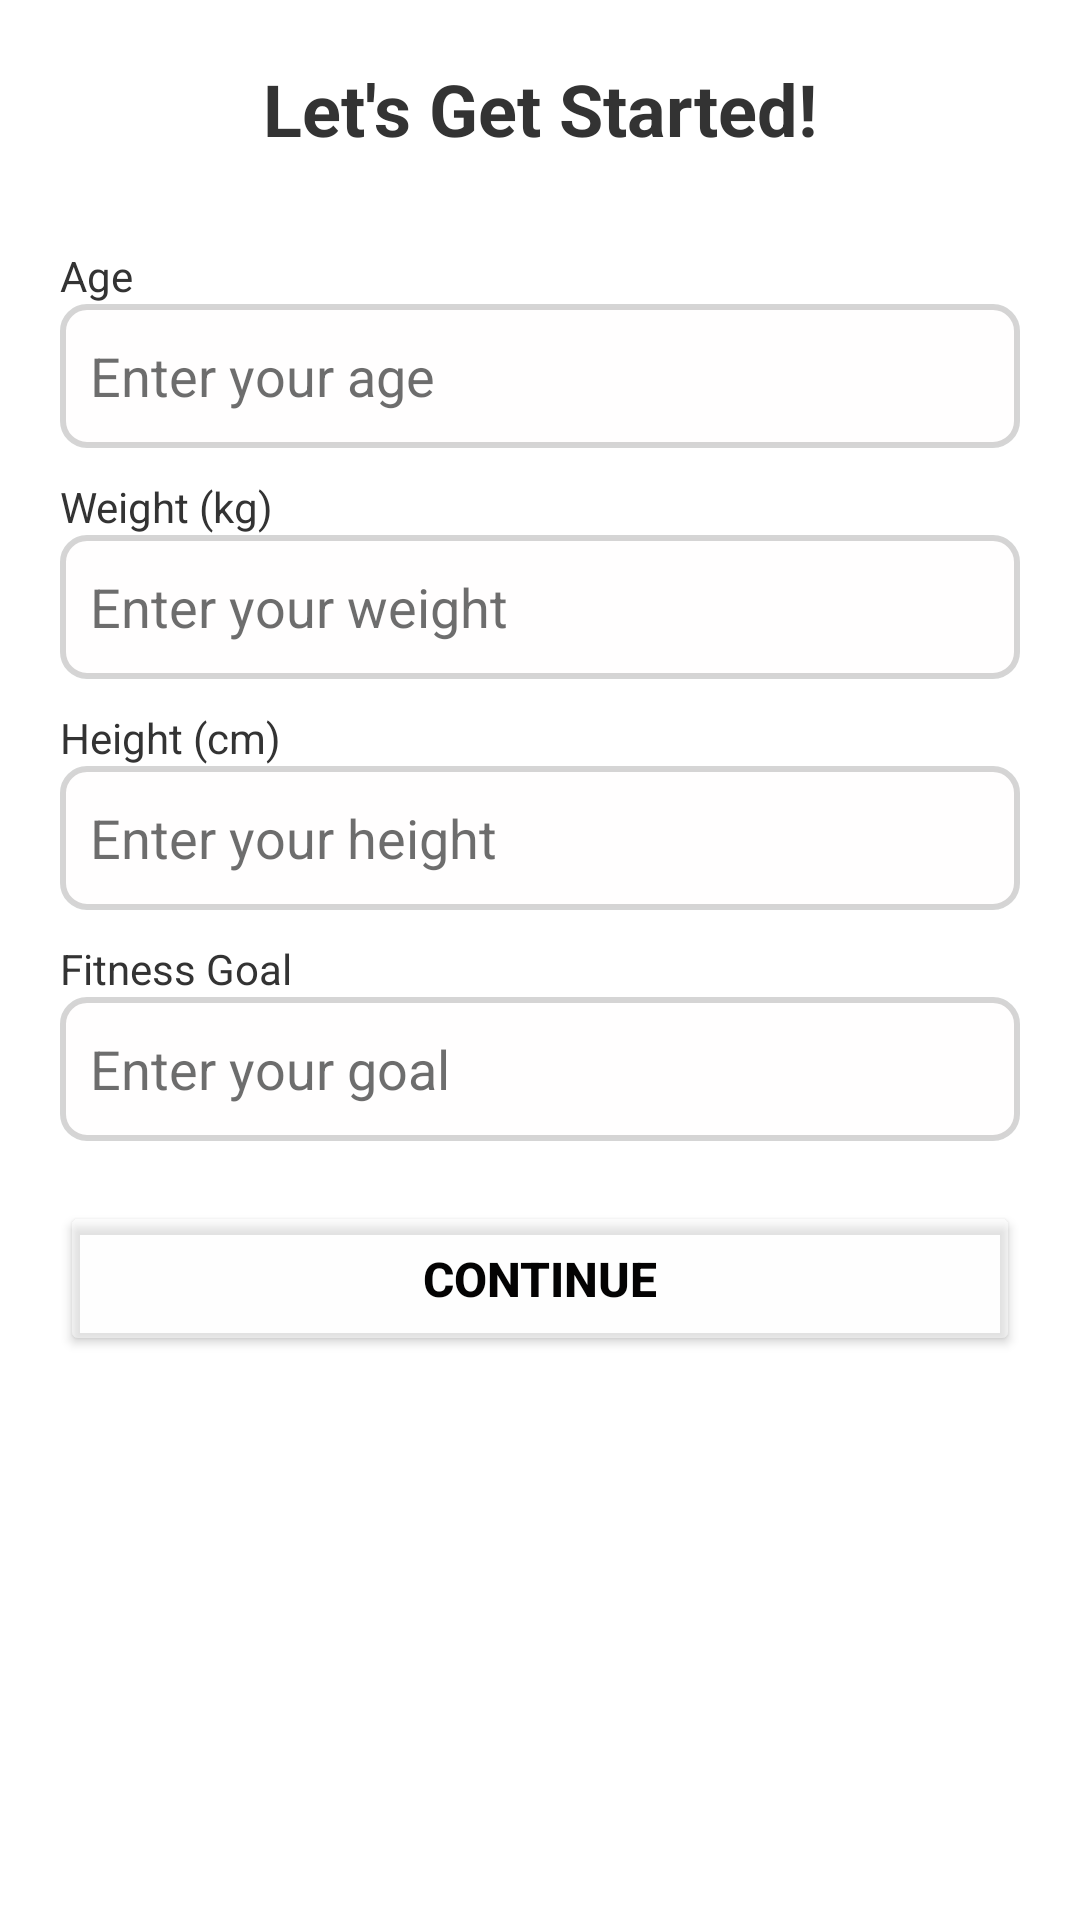

Produce the Android XML layout that renders to this screen, including the resource entries it uses.
<!-- AndroidManifest.xml: application theme Theme.FitFusion -->
<!-- res/layout/activity_onboarding.xml -->
<?xml version="1.0" encoding="utf-8"?>
<LinearLayout
    xmlns:android="http://schemas.android.com/apk/res/android"
    android:layout_width="match_parent"
    android:layout_height="match_parent"
    android:orientation="vertical"
    android:padding="20dp"
    android:background="@drawable/login_background">

    <TextView
        android:id="@+id/title"
        android:layout_width="wrap_content"
        android:layout_height="wrap_content"
        android:text="Let's Get Started!"
        android:textSize="24sp"
        android:textColor="#333333"
        android:layout_gravity="center"
        android:paddingBottom="20dp"
        android:textStyle="bold" />

    <TextView
        android:layout_width="wrap_content"
        android:layout_height="wrap_content"
        android:text="Age"
        android:textColor="#333333"
        android:paddingTop="10dp" />

    <EditText
        android:id="@+id/ageInput"
        android:layout_width="match_parent"
        android:layout_height="wrap_content"
        android:inputType="number"
        android:hint="Enter your age"
        android:textColorHint="#BB383838"
        android:textColor="@color/black"
        android:minWidth="48dp"
        android:minHeight="48dp"
        android:background="@drawable/spinner_background"
        android:padding="10dp" />

    <TextView
        android:layout_width="wrap_content"
        android:layout_height="wrap_content"
        android:text="Weight (kg)"
        android:textColor="#333333"
        android:paddingTop="10dp" />

    <EditText
        android:id="@+id/weightInput"
        android:layout_width="match_parent"
        android:layout_height="wrap_content"
        android:inputType="numberDecimal"
        android:hint="Enter your weight"
        android:textColorHint="#BB383838"
        android:textColor="@color/black"
        android:background="@drawable/spinner_background"
        android:padding="10dp"
        android:minWidth="48dp"
        android:minHeight="48dp"/>

    <TextView
        android:layout_width="wrap_content"
        android:layout_height="wrap_content"
        android:text="Height (cm)"
        android:textColor="#333333"
        android:paddingTop="10dp" />

    <EditText
        android:id="@+id/heightInput"
        android:layout_width="match_parent"
        android:layout_height="wrap_content"
        android:inputType="numberDecimal"
        android:hint="Enter your height"
        android:textColorHint="#BB383838"
        android:textColor="@color/black"
        android:background="@drawable/spinner_background"
        android:padding="10dp"
        android:minWidth="48dp"
        android:minHeight="48dp"/>


    <TextView
        android:layout_width="wrap_content"
        android:layout_height="wrap_content"
        android:text="Fitness Goal"
        android:textColor="#333333"
        android:paddingTop="10dp" />

    <EditText
        android:id="@+id/goal"
        android:layout_width="match_parent"
        android:layout_height="wrap_content"
        android:background="@drawable/spinner_background"
        android:hint="Enter your goal"
        android:textColorHint="#BB383838"
        android:textColor="@color/black"
        android:padding="10dp"
        android:minWidth="48dp"
        android:minHeight="48dp"/>

    <Button
        android:id="@+id/continueButton"
        android:layout_width="match_parent"
        android:layout_height="wrap_content"
        android:text="Continue"
        android:backgroundTint="#67FDFDFD"
        android:textColor="#040303"
        android:padding="15dp"
        android:textSize="16sp"
        android:layout_marginTop="20dp"
        android:textStyle="bold" />
</LinearLayout>
<!-- resources referenced by this layout -->
<resources>
  <!-- drawable spinner_background (drawable) -->
  <?xml version="1.0" encoding="utf-8"?>
  <shape xmlns:android="http://schemas.android.com/apk/res/android">
      
      <solid android:color="#80FFFEFE" />
  
      
      <stroke android:width="2dp" android:color="#322C2B2B" /> 
  
      
      <corners android:radius="8dp" />
  </shape>
  <style name="Theme.FitFusion" parent="Theme.MaterialComponents.DayNight.DarkActionBar">
          
          <item name="colorPrimary">@color/purple_500</item>
          <item name="colorPrimaryVariant">@color/purple_700</item>
          <item name="colorOnPrimary">@color/white</item>
          
          <item name="colorSecondary">@color/teal_200</item>
          <item name="colorSecondaryVariant">@color/teal_700</item>
          <item name="colorOnSecondary">@color/black</item>
          
          <item name="android:statusBarColor">?attr/colorPrimaryVariant</item>
          
      </style>
  <!-- not gathered from this repository: default colours our renderer supplied (Android Studio template values) -->
  <color name="purple_500">#FF6200EE</color>
  <color name="purple_700">#FF3700B3</color>
  <color name="teal_200">#FF03DAC5</color>
  <color name="teal_700">#FF018786</color>
  <color name="black">#FF000000</color>
  <color name="white">#FFFFFFFF</color>
</resources>
